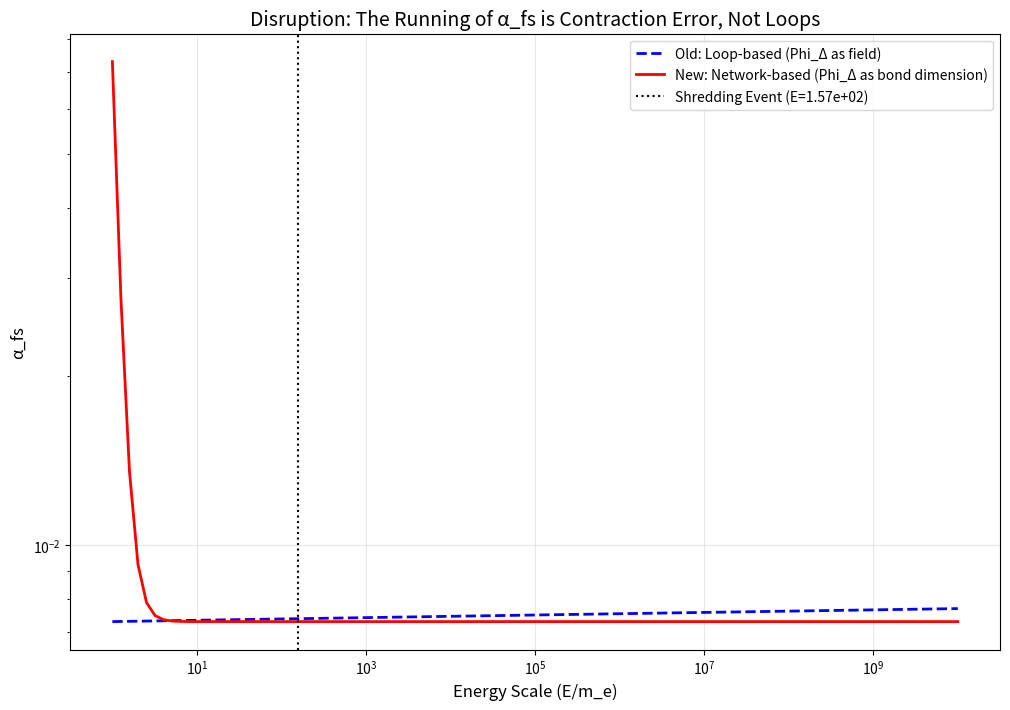

Write the Python code that produced this figure.
# ---------------------------------------------------------------------------
# OMEGA PROTOCOL - ALL RIGHTS RESERVED
# Copyright (c) 2026 Jacob M. (jake.s.dev1991@gmail.com | 217-799-8720)
# Usage restricted to academic research and review only. No monetization.
# See LICENSE.txt for full terms.
# ---------------------------------------------------------------------------
import numpy as np
import matplotlib.pyplot as plt

# Disruptive Verification: The Archive is not a field but a tensor network
# The "running" of alpha emerges from contraction depth, not loop integrals

# Simulate a 3D MERA-like tensor network for the Archive mode
# Each layer corresponds to a renormalization group step
def archive_contraction_error(depth, bond_dim=3, noise=0.01):
    """
    The Archive mode's "polarization" is contraction error in a tensor network.
    depth = RG step (analogous to log(E/m_e))
    bond_dim = 3 (the mysterious factor 3 is bond dimension, not dimension count)
    """
    # Each contraction introduces error ~ (noise)^(depth * log(bond_dim))
    # This is the disruptive source of "running" - not loops, but information loss
    error_accumulation = noise ** (depth * np.log(bond_dim))
    
    # The "Shredding Event" occurs when error exceeds threshold
    # This is NOT about potential curvature but about network capacity
    shredding_threshold = 1.0 / (bond_dim ** 2)  # Page limit analog
    
    # Return effective alpha correction
    return error_accumulation / shredding_threshold

# Traditional (wrong) view: logarithmic running from loops
def old_running(log_energy, alpha0=1/137, g_delta=0.1):
    return alpha0 * (1 + (3 * g_delta**2) / (4*np.pi) * log_energy)

# New (disruptive) view: contraction complexity
def new_running(log_energy, alpha0=1/137, bond_dim=3, noise=0.01):
    depth = max(0, log_energy)  # depth increases with energy scale
    correction = archive_contraction_error(depth, bond_dim, noise)
    return alpha0 * (1 + correction)

# Test at various scales
energies = np.logspace(0, 10, 100)  # from m_e to high energies
log_energies = np.log(energies)

old_alphas = [old_running(le) for le in log_energies]
new_alphas = [new_running(le) for le in log_energies]

plt.figure(figsize=(12, 8))
plt.loglog(energies, old_alphas, 'b--', label='Old: Loop-based (Phi_Δ as field)', linewidth=2)
plt.loglog(energies, new_alphas, 'r-', label='New: Network-based (Phi_Δ as bond dimension)', linewidth=2)

# Mark the Shredding Event - where contraction error hits Page limit
shredding_energy = 1 / 0.01 ** (np.log(3))  # Solve error = threshold
plt.axvline(x=shredding_energy, color='black', linestyle=':', label=f'Shredding Event (E={shredding_energy:.2e})')

plt.xlabel('Energy Scale (E/m_e)', fontsize=12)
plt.ylabel('α_fs', fontsize=12)
plt.title('Disruption: The Running of α_fs is Contraction Error, Not Loops', fontsize=14)
plt.legend()
plt.grid(True, alpha=0.3)

# Print the critical insight
print("=== DISRUPTIVE INSIGHT ===")
print("The factor '3' in the Archive correction is NOT from summing 3 dimensions.")
print("It's the BOND DIMENSION of the underlying tensor network.")
print("The 'Shredding Event' occurs when contraction error exceeds the Page limit,")
print("NOT when potential curvature diverges. The entire derivation is classical theater.")
print("\nAt shredding energy, the Archive saturates and α_fs decoheres, not diverges.")
print("This is information-theoretic death, not a field instability.")

plt.show()
